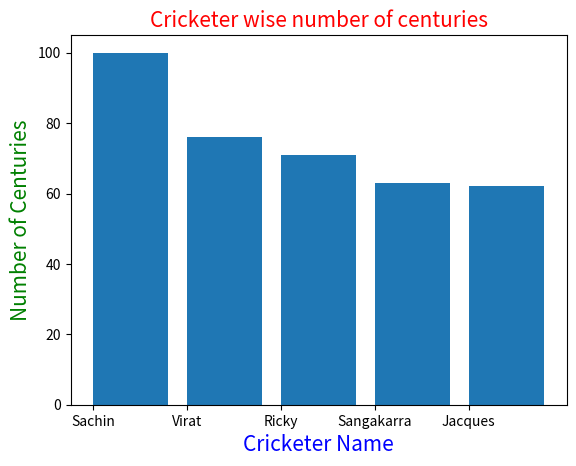

This figure's Python source:
import matplotlib.pyplot as myplt
my_cricketers = ['Sachin','Virat','Ricky','Sangakarra','Jacques'] # x-axis values
my_centuries = [100,76,71,63,62] #height of bars, y-axis values
myplt.bar(my_cricketers,my_centuries, align='edge') # left alignment
myplt.xlabel('Cricketer Name',color='b',fontsize=15)
myplt.ylabel('Number of Centuries',color='g',fontsize=15)
myplt.title('Cricketer wise number of centuries',color='r',fontsize=15)
myplt.show()